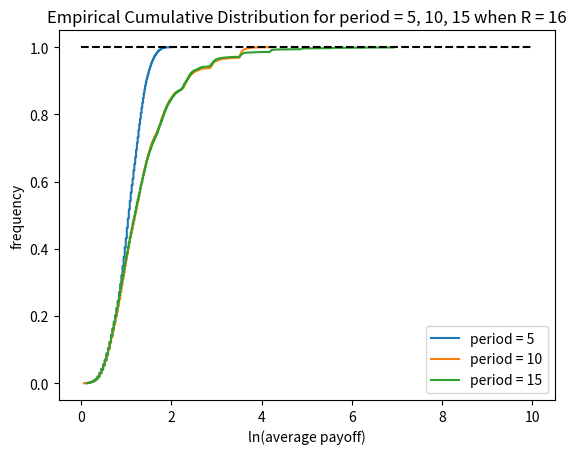

The matplotlib source for this figure:
import math
import random
import matplotlib.pyplot as plt
import scipy.stats
import matplotlib.animation as animation
import numpy as np
from scipy import stats


def test():
    if random.random() > 0.5:
        return True
    else:
        return False


def game(period):
    retur = 1
    count = 0
    while test() and count < (period - 1):
        retur *= 2
        count += 1
    return retur


n = 5
r1 = 2**(n-1)


period_x1 = n
return_y1 = []
for i in range(10000):
    total1 = 0
    for j in range(r1):
        total1 += game(period_x1)
    return_y1.append(math.log(total1 / r1))

plt.figure(1)
ecf_x = np.sort(return_y1)
ecf_y = np.arange(len(ecf_x)) / float(len(ecf_x))
plt.plot(ecf_x, ecf_y, label=f'period = {period_x1}')

period_x2 = n+5
return_y2 = []
for i in range(10000):
    total1 = 0
    for j in range(r1):
        total1 += game(period_x2)
    return_y2.append(math.log(total1 / r1))

ecf_x2 = np.sort(return_y2)
ecf_y2 = np.arange(len(ecf_x2)) / float(len(ecf_x2))
plt.plot(ecf_x2, ecf_y2, label=f'period = {period_x2}')

period_x3 = n+10
return_y3 = []
for i in range(10000):
    total1 = 0
    for j in range(r1):
        total1 += game(period_x3)
    return_y3.append(math.log(total1 / r1))

ecf_x3 = np.sort(return_y3)
ecf_y3 = np.arange(len(ecf_x3)) / float(len(ecf_x3))
plt.plot(ecf_x3, ecf_y3, label=f'period = {period_x3}')
plt.title(f'Empirical Cumulative Distribution for period = {period_x1}, {period_x2}, {period_x3} when R = {r1}')
plt.legend(loc="lower right")
plt.xlabel("ln(average payoff)")
plt.ylabel("frequency")

reference_line_1_x = [0, 10]
reference_line_1_y = [1.0, 1.0]
plt.plot(reference_line_1_x, reference_line_1_y, '--', color="black")

plt.show()

